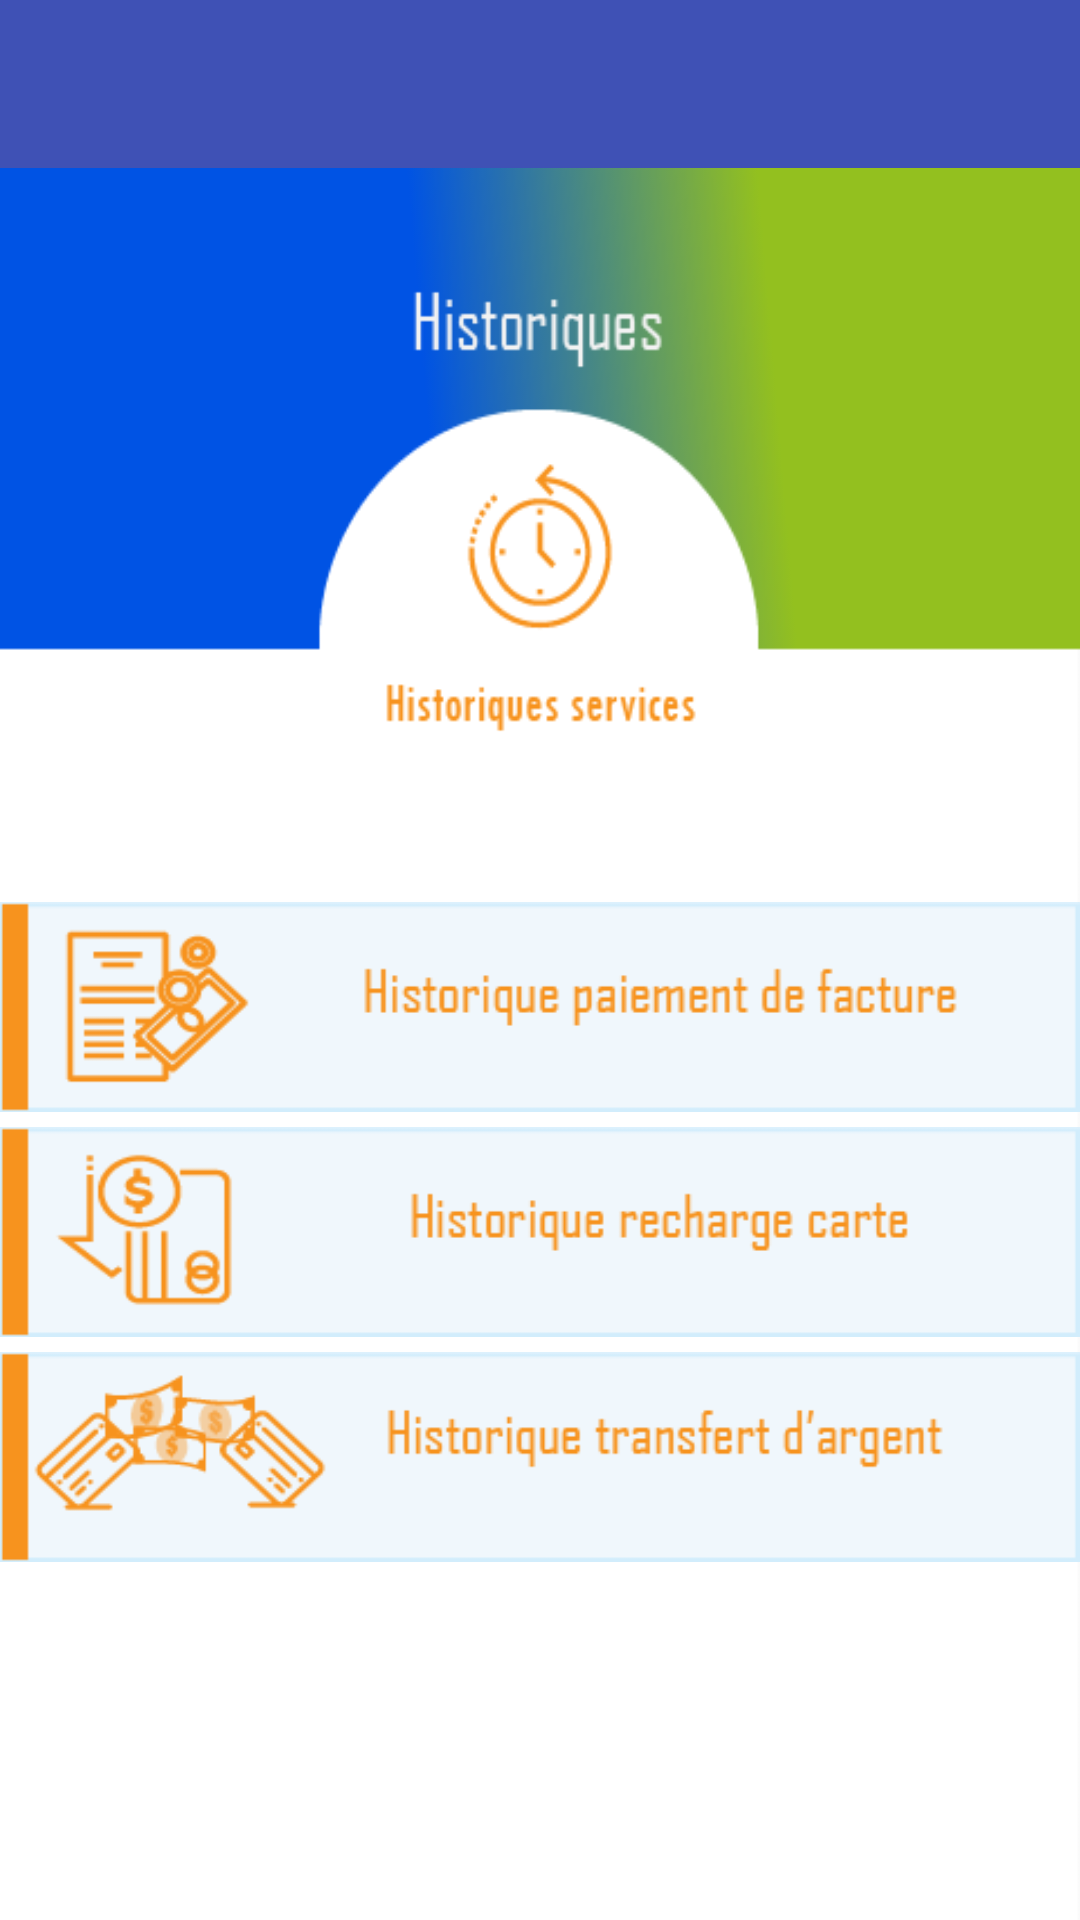

Android layout source for this screen:
<!-- AndroidManifest.xml: application theme AppTheme -->
<!-- res/layout/activity_historique_service_menu.xml -->
<LinearLayout xmlns:android="http://schemas.android.com/apk/res/android"
    xmlns:app="http://schemas.android.com/apk/res-auto"
    android:layout_width="match_parent"
    android:layout_height="match_parent"
    android:orientation="vertical">

    <androidx.appcompat.widget.Toolbar
        android:id="@+id/toolbar"
        android:layout_width="match_parent"
        android:layout_height="?attr/actionBarSize"
        android:background="?attr/colorPrimary"
        app:popupTheme="@style/AppTheme.PopupOverlay" />

    <LinearLayout
        android:layout_width="match_parent"
        android:layout_height="match_parent"
        android:background="@drawable/bg_historique_services"
        android:orientation="vertical">
        <LinearLayout
            android:layout_width="match_parent"
            android:layout_height="match_parent"
            android:layout_weight="2">

        </LinearLayout>
        <LinearLayout
            android:layout_width="match_parent"
            android:layout_height="match_parent"
            android:orientation="vertical"
            android:layout_weight="1">

            <ImageView
                android:id="@+id/btnHisPaiement"
                android:layout_width="match_parent"
                android:background="@drawable/btn_historique_paiment_facture"
                android:layout_marginTop="50dp"
                android:layout_height="70dp"/>

            <ImageView
                android:id="@+id/btnHisRecharge"
                android:layout_width="match_parent"
                android:layout_height="70dp"
                android:layout_marginTop="5dp"
                android:background="@drawable/btn_historique_recharge_carte"
                />
            <ImageView
                android:id="@+id/btnHisTransfert"
                android:layout_width="match_parent"
                android:layout_height="70dp"
                android:layout_marginTop="5dp"
                android:background="@drawable/btn_historique_transfert_argent"/>
        </LinearLayout>
    </LinearLayout>
</LinearLayout>
<!-- resources referenced by this layout -->
<resources>
  <!-- drawable bg_historique_services: png bitmap (drawable, 14639 bytes) -->
  <!-- drawable btn_historique_paiment_facture: png bitmap (drawable, 4094 bytes) -->
  <!-- drawable btn_historique_recharge_carte: png bitmap (drawable, 4424 bytes) -->
  <!-- drawable btn_historique_transfert_argent: png bitmap (drawable, 6020 bytes) -->
  <style name="AppTheme.PopupOverlay" parent="ThemeOverlay.AppCompat.Light" />
  <style name="AppTheme" parent="Theme.AppCompat.Light.NoActionBar">
          
          <item name="colorPrimary">@color/colorPrimary</item>
          <item name="colorPrimaryDark">@color/colorPrimaryDark</item>
          <item name="colorAccent">@color/colorAccent</item>
      </style>
  <color name="colorPrimary">#3F51B5</color>
  <color name="colorPrimaryDark">#303F9F</color>
  <color name="colorAccent">#FF4081</color>
</resources>
